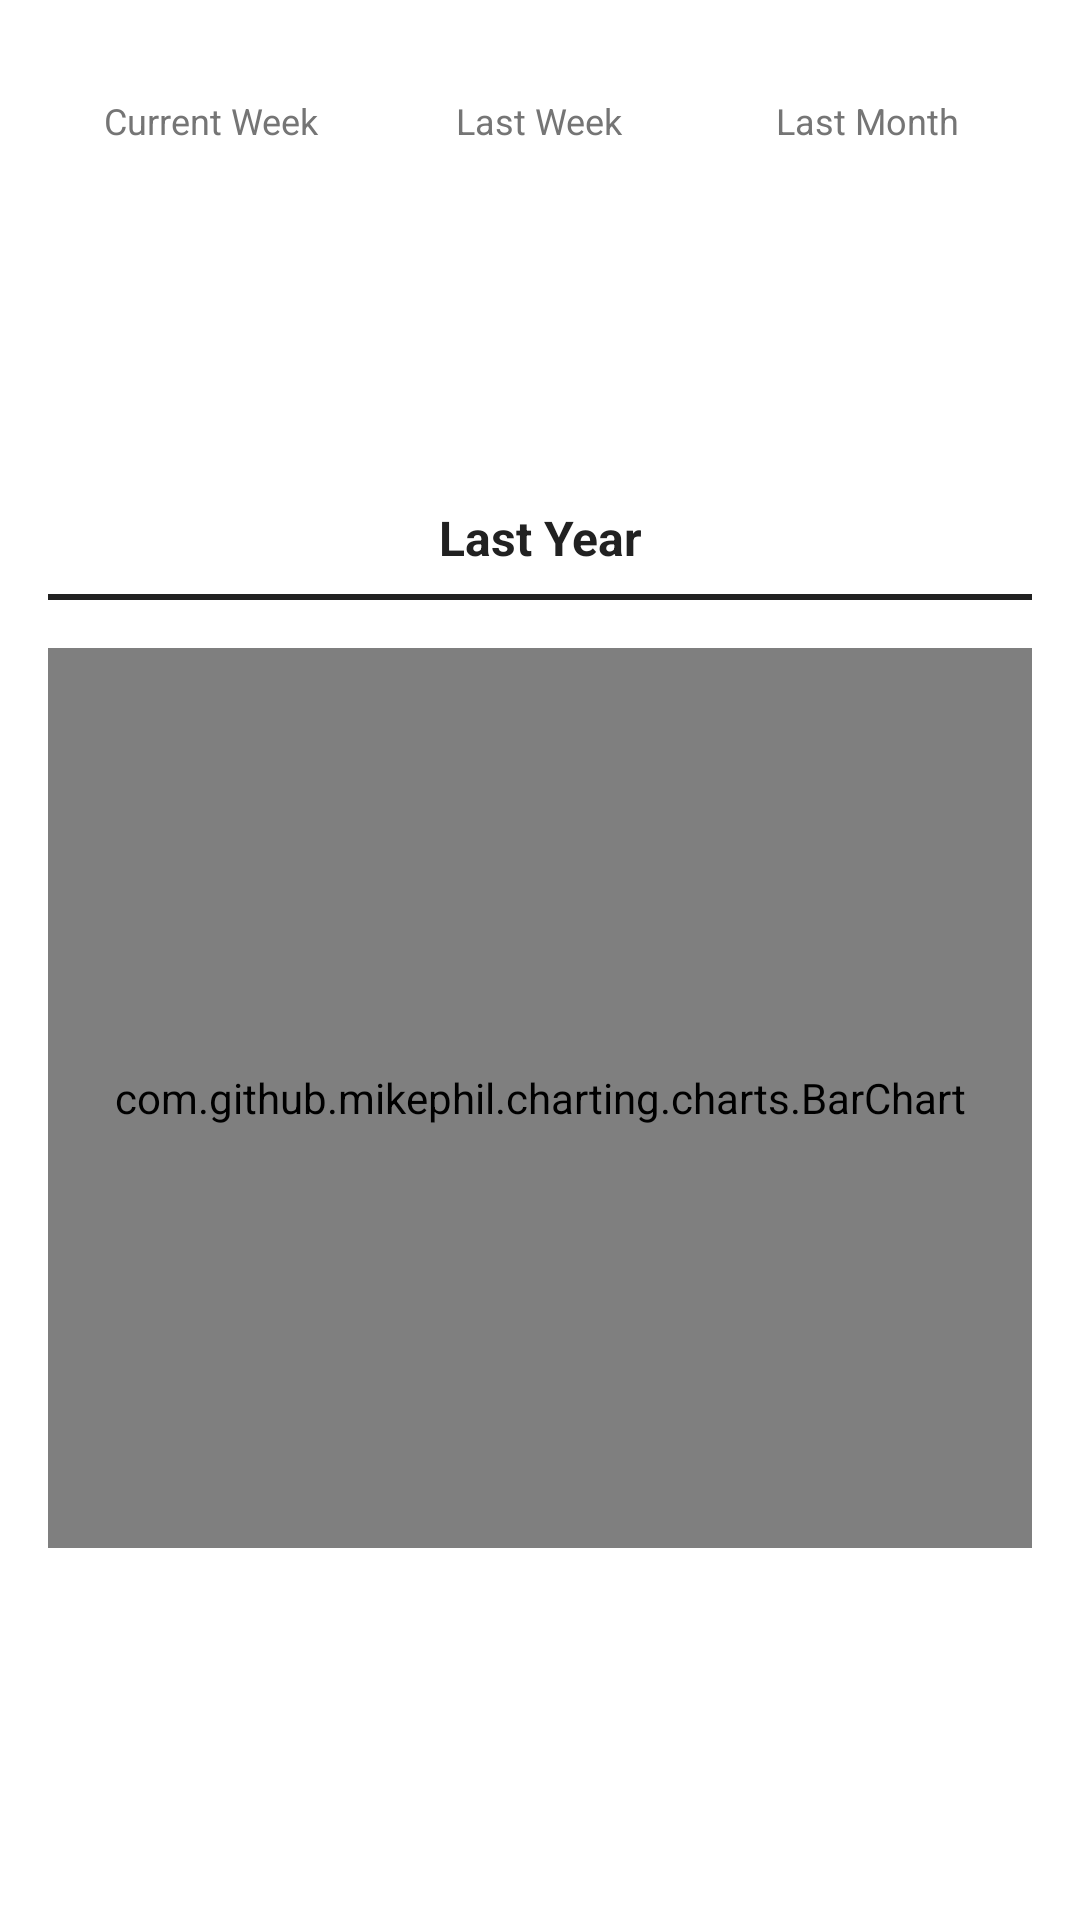

This screen was rendered from an Android layout file. Write that file and the resources it references.
<!-- AndroidManifest.xml: application theme Theme.Buddy_gym_app_frontend_2025 -->
<!-- res/layout/fragment_performance.xml -->
<?xml version="1.0" encoding="utf-8"?>
<ScrollView xmlns:android="http://schemas.android.com/apk/res/android"
    android:layout_width="match_parent"
    android:layout_height="match_parent"
    android:background="@color/background_white"
    android:fillViewport="true">

    <LinearLayout
        android:layout_width="match_parent"
        android:layout_height="wrap_content"
        android:orientation="vertical"
        android:padding="16dp">

        
        <LinearLayout
            android:layout_width="match_parent"
            android:layout_height="wrap_content"
            android:layout_marginTop="16dp"
            android:gravity="center"
            android:orientation="horizontal">

            
            <LinearLayout
                android:layout_width="0dp"
                android:layout_height="wrap_content"
                android:layout_weight="1"
                android:gravity="center"
                android:orientation="vertical">

                <TextView
                    android:layout_width="wrap_content"
                    android:layout_height="wrap_content"
                    android:text="@string/current_week"
                    android:textColor="@color/text_secondary"
                    android:textSize="12sp" />

                <TextView
                    android:id="@+id/currentWeekText"
                    android:layout_width="80dp"
                    android:layout_height="80dp"
                    android:layout_marginTop="8dp"
                    android:background="@drawable/button_green"
                    android:gravity="center"
                    android:text="64%"
                    android:textColor="@android:color/white"
                    android:textSize="20sp"
                    android:textStyle="bold" />
            </LinearLayout>

            
            <LinearLayout
                android:layout_width="0dp"
                android:layout_height="wrap_content"
                android:layout_weight="1"
                android:gravity="center"
                android:orientation="vertical">

                <TextView
                    android:layout_width="wrap_content"
                    android:layout_height="wrap_content"
                    android:text="@string/last_week"
                    android:textColor="@color/text_secondary"
                    android:textSize="12sp" />

                <TextView
                    android:id="@+id/lastWeekText"
                    android:layout_width="80dp"
                    android:layout_height="80dp"
                    android:layout_marginTop="8dp"
                    android:background="@drawable/button_primary"
                    android:gravity="center"
                    android:text="40%"
                    android:textColor="@android:color/white"
                    android:textSize="20sp"
                    android:textStyle="bold" />
            </LinearLayout>

            
            <LinearLayout
                android:layout_width="0dp"
                android:layout_height="wrap_content"
                android:layout_weight="1"
                android:gravity="center"
                android:orientation="vertical">

                <TextView
                    android:layout_width="wrap_content"
                    android:layout_height="wrap_content"
                    android:text="@string/last_month"
                    android:textColor="@color/text_secondary"
                    android:textSize="12sp" />

                <TextView
                    android:id="@+id/lastMonthText"
                    android:layout_width="80dp"
                    android:layout_height="80dp"
                    android:layout_marginTop="8dp"
                    android:background="@drawable/button_primary"
                    android:gravity="center"
                    android:text="90%"
                    android:textColor="@android:color/white"
                    android:textSize="20sp"
                    android:textStyle="bold" />
            </LinearLayout>
        </LinearLayout>

        
        <TextView
            android:layout_width="match_parent"
            android:layout_height="wrap_content"
            android:layout_marginTop="32dp"
            android:gravity="center"
            android:text="@string/last_year"
            android:textColor="@color/text_primary"
            android:textSize="16sp"
            android:textStyle="bold" />

        <View
            android:layout_width="match_parent"
            android:layout_height="2dp"
            android:layout_marginTop="8dp"
            android:background="@color/text_primary" />

        
        <com.github.mikephil.charting.charts.BarChart
            android:id="@+id/barChart"
            android:layout_width="match_parent"
            android:layout_height="300dp"
            android:layout_marginTop="16dp" />

    </LinearLayout>
</ScrollView>
<!-- resources referenced by this layout -->
<resources>
  <color name="background_white">#FFFFFF</color>
  <color name="text_primary">#212121</color>
  <color name="text_secondary">#757575</color>
  <string name="current_week">Current Week</string>
  <string name="last_month">Last Month</string>
  <string name="last_week">Last Week</string>
  <string name="last_year">Last Year</string>
  <style name="Theme.Buddy_gym_app_frontend_2025" parent="Base.Theme.Buddy_gym_app_frontend_2025" />
  <style name="Base.Theme.Buddy_gym_app_frontend_2025" parent="Theme.Material3.DayNight.NoActionBar">
          
          
      </style>
</resources>
